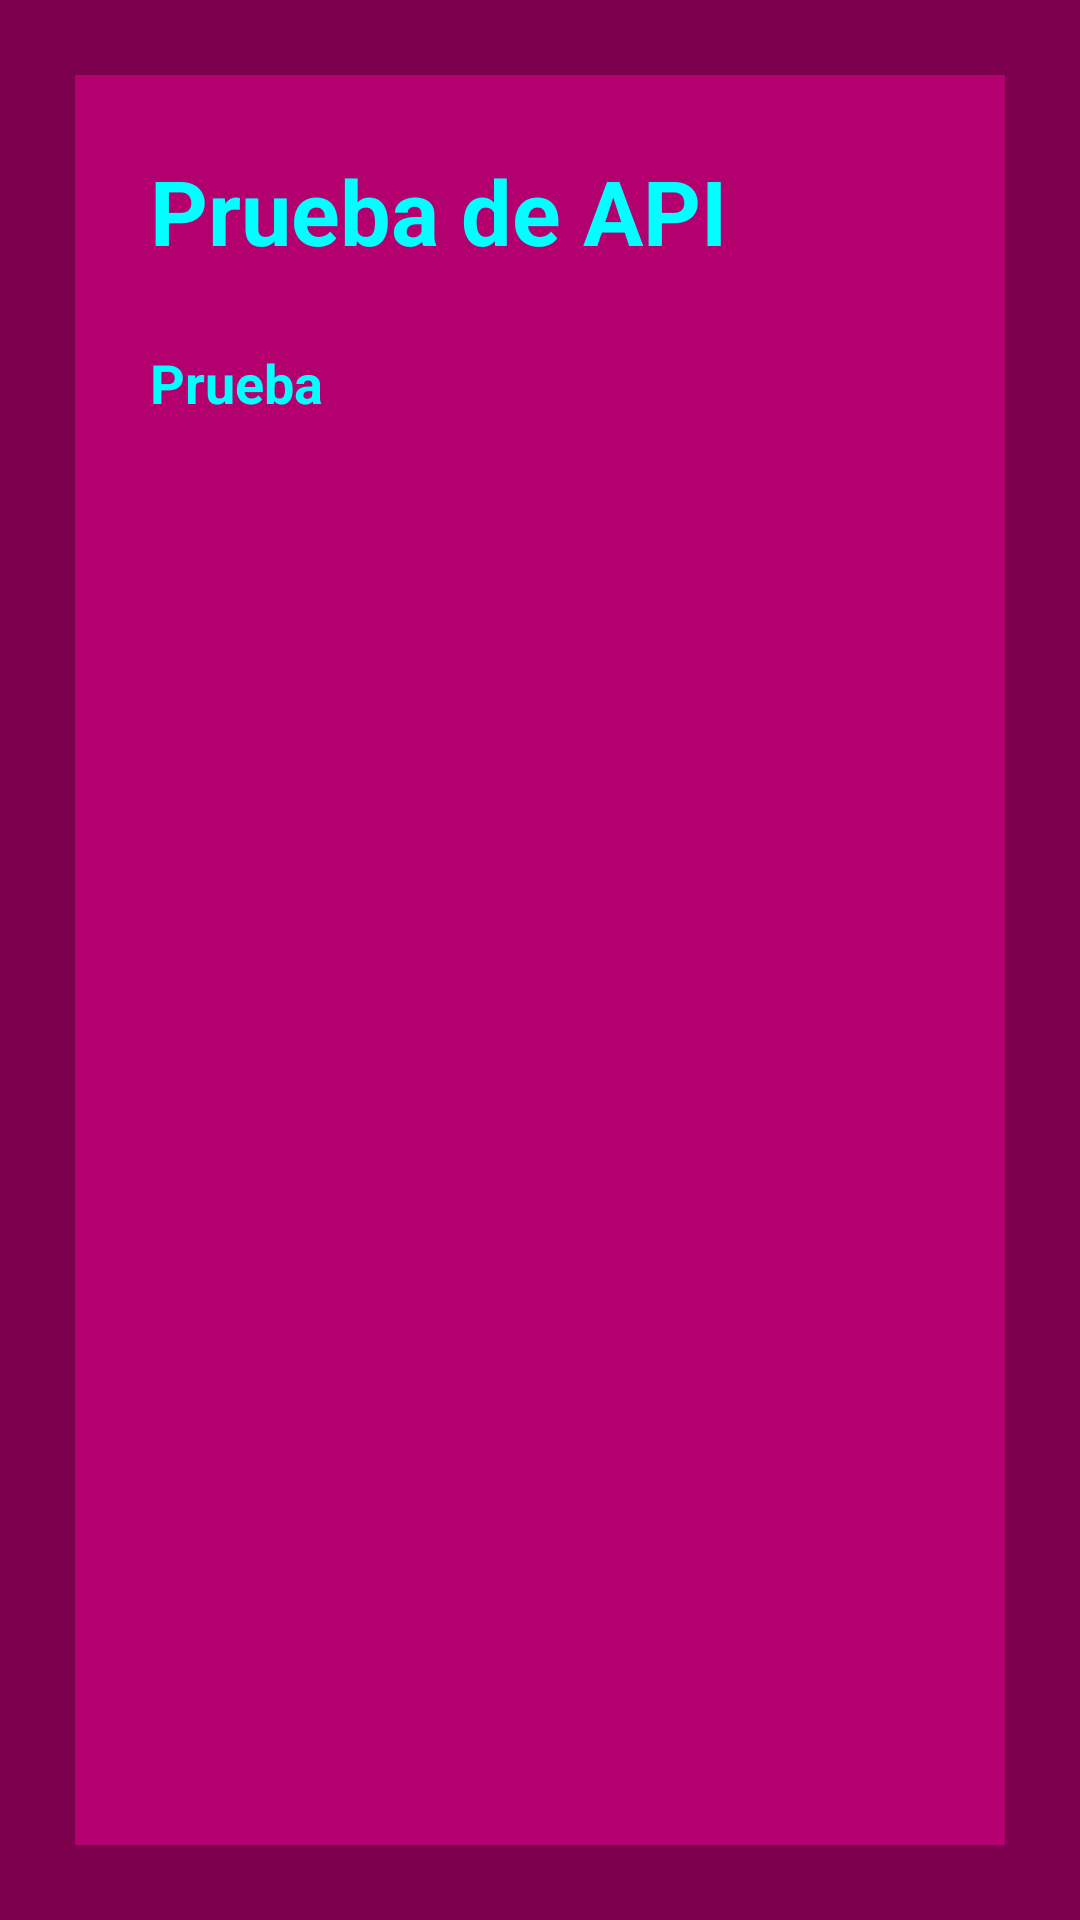

Layout XML and referenced resources for this Android screen:
<!-- AndroidManifest.xml: application theme Theme.SpotifyPro -->
<!-- res/layout/activity_home.xml -->
<?xml version="1.0" encoding="utf-8"?>
<androidx.constraintlayout.widget.ConstraintLayout xmlns:android="http://schemas.android.com/apk/res/android"
    xmlns:app="http://schemas.android.com/apk/res-auto"
    xmlns:tools="http://schemas.android.com/tools"
    android:id="@+id/main"
    android:layout_width="match_parent"
    android:layout_height="match_parent"
    android:background="#7D004E"
    android:padding="25dp"
    tools:context=".HomeActivity">

    <ScrollView
        android:layout_width="match_parent"
        android:layout_height="match_parent"
        android:background="#B4006E"
        android:padding="25dp">


        <LinearLayout
            android:layout_width="match_parent"
            android:layout_height="wrap_content"
            android:orientation="vertical">

            <TextView
                android:id="@+id/tvtitulo"
                android:layout_width="match_parent"
                android:layout_height="wrap_content"
                android:text="Prueba de API"
                android:textColor="#00FFFF"
                android:textSize="30sp"
                android:textStyle="bold"/>

            <TextView
                android:id="@+id/tvresultado"
                android:layout_width="match_parent"
                android:layout_height="wrap_content"
                android:layout_marginTop="25dp"
                android:text="Prueba"
                android:textColor="#00FFFF"
                android:textStyle="bold"
                android:textSize="18sp"/>
            
            
            <ImageView
                android:id="@+id/imgalbum"
                android:layout_width="200dp"
                android:layout_height="200dp"
                android:layout_gravity="center"
                android:layout_marginTop="25dp"
                android:scaleType="centerCrop"
                />






        </LinearLayout>






        </ScrollView>




















</androidx.constraintlayout.widget.ConstraintLayout>
<!-- resources referenced by this layout -->
<resources>
  <style name="Theme.SpotifyPro" parent="Base.Theme.SpotifyPro" />
  <style name="Base.Theme.SpotifyPro" parent="Theme.Material3.DayNight.NoActionBar">
          
          
      </style>
</resources>
